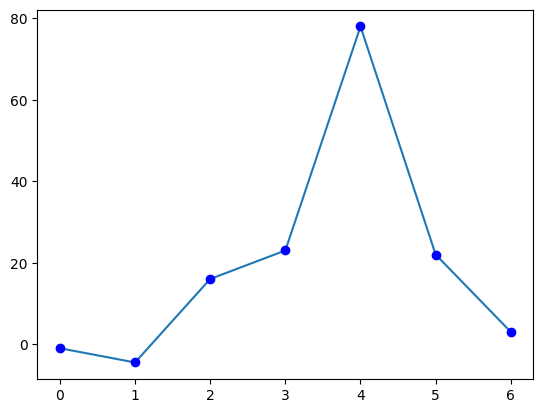
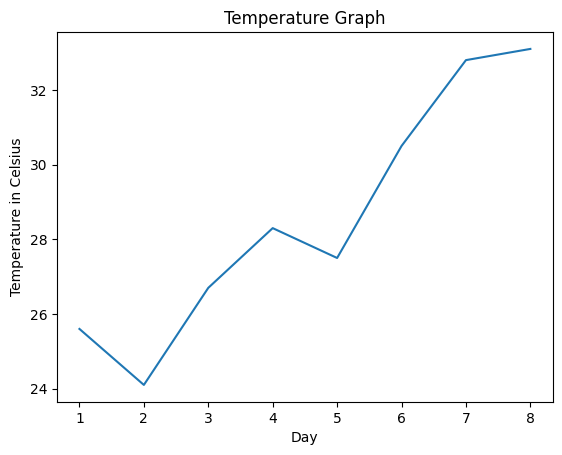
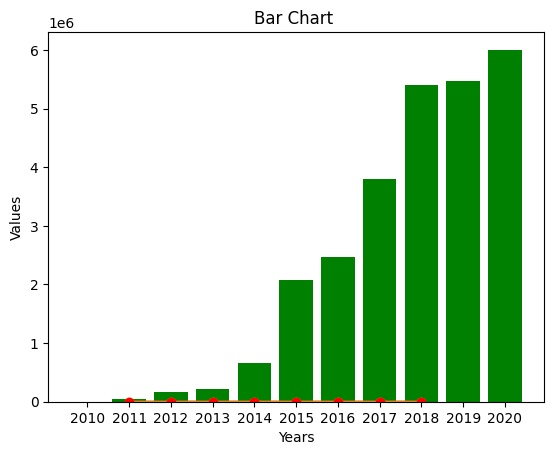
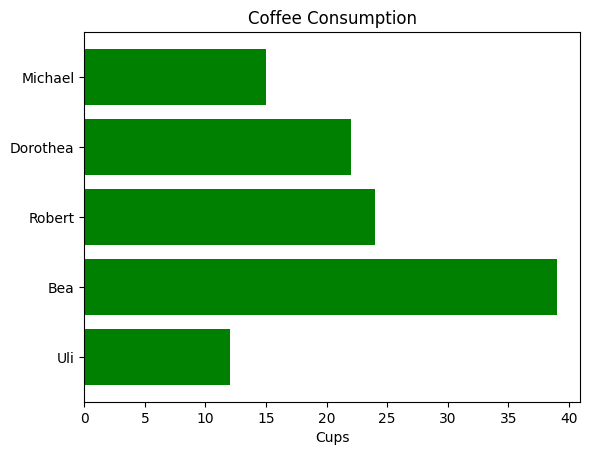
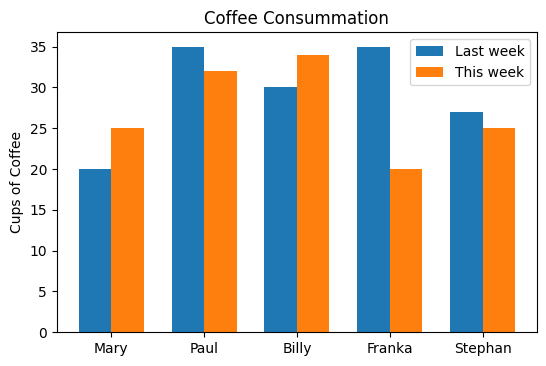
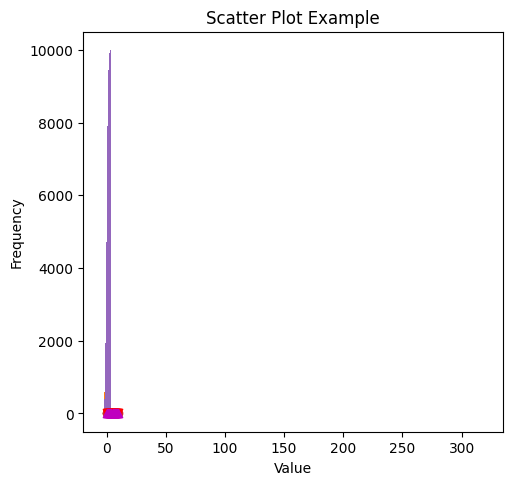
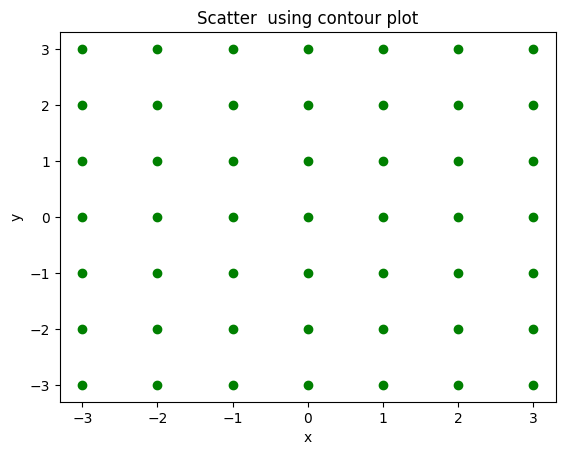
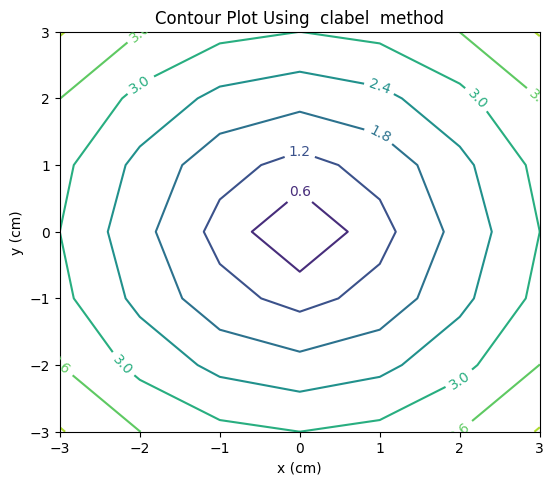
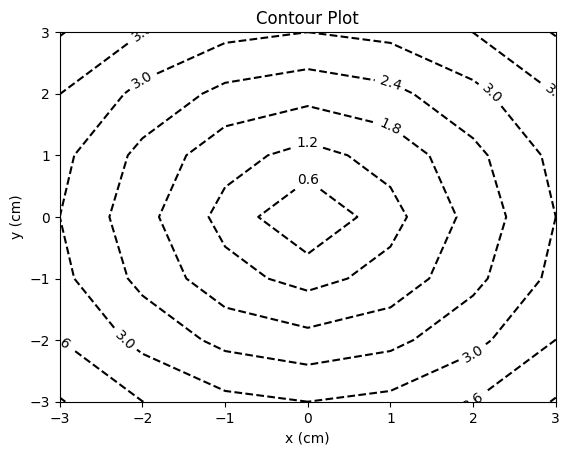
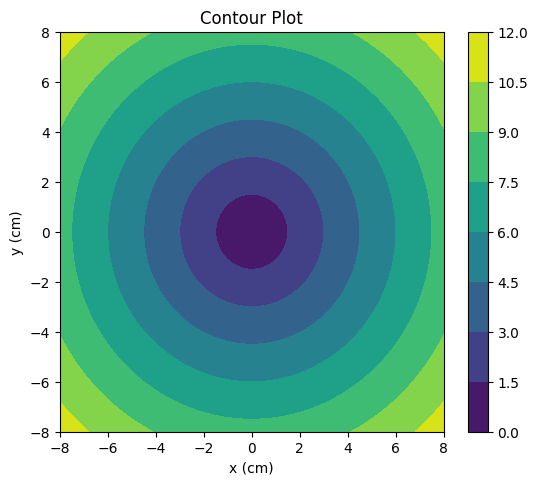
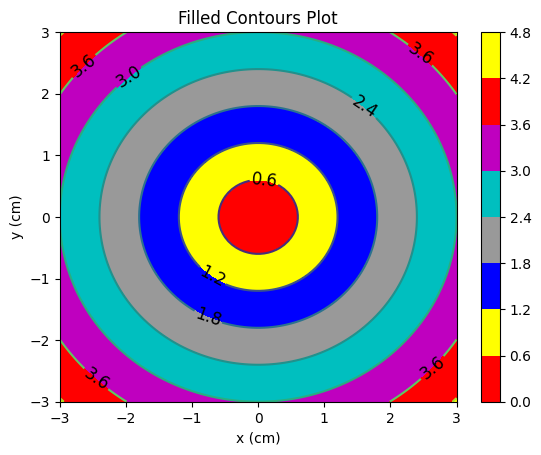

The matplotlib source for these figures, in order:
#!/usr/bin/env python
# coding: utf-8

# In[1]:


import matplotlib.pyplot as plt
plt.plot([-1, -4.5, 16, 23, 78, 22, 3])
plt.show()


# In[2]:


import matplotlib.pyplot as plt
plt.plot([-1, -4.5, 16, 23, 78, 22, 3], "ob")
plt.show()


# In[3]:


import matplotlib.pyplot as plt
days = range(1, 9)
celsius_values = [25.6, 24.1, 26.7, 28.3, 27.5, 30.5, 32.8, 33.1]
fig, ax = plt.subplots()
ax.plot(days, celsius_values)
ax.set(xlabel='Day',
       ylabel='Temperature in Celsius',
       title='Temperature Graph')


# In[4]:


import matplotlib.pyplot as plt
days = list(range(1,9))
celsius_min = [19.6, 24.1, 26.7, 28.3, 27.5, 30.5, 32.8, 33.1]
celsius_max = [24.8, 28.9, 31.3, 33.0, 34.9, 35.6, 38.4, 39.2]
fig, ax = plt.subplots()
ax.set(xlabel='Day',
       ylabel='Temperature in Celsius',
       title='Temperature Graph')
ax.plot(days, celsius_min,
        days, celsius_min, "oy",
        days, celsius_max,
        days, celsius_max, "or")


# In[5]:


import matplotlib.pyplot as plt
import numpy as np
years = [str(year) for year in range(2010, 2021)]
visitors = (1241, 50927, 162242, 222093, 
            665004, 2071987, 2460407, 3799215, 
            5399000, 5474016, 6003672)
plt.bar(years, visitors, color="green")
plt.xlabel("Years")
plt.ylabel("Values")
plt.title("Bar Chart ")
plt.plot()
plt.show()


# In[7]:


import matplotlib.pyplot as plt
import numpy as np
import matplotlib.pyplot as plt
# restore default parameters:
plt.rcdefaults() 
fig, ax = plt.subplots()
personen = ('Michael', 'Dorothea', 'Robert', 'Bea', 'Uli')
y_pos = np.arange(len(personen))
cups = (15, 22, 24, 39, 12)
ax.barh(y_pos, cups, align='center',
        color='green', ecolor='black')
ax.set_yticks(y_pos)
ax.set_yticklabels(personen)
ax.invert_yaxis()  
ax.set_xlabel('Cups')
ax.set_title('Coffee Consumption')
plt.show()


# In[8]:


import matplotlib.pyplot as plt
import numpy as np

last_week_cups = (20, 35, 30, 35, 27)
this_week_cups = (25, 32, 34, 20, 25)
names = ['Mary', 'Paul', 'Billy', 'Franka', 'Stephan']

fig = plt.figure(figsize=(6,5), dpi=200)
left, bottom, width, height = 0.1, 0.3, 0.8, 0.6
ax = fig.add_axes([left, bottom, width, height]) 
 
width = 0.35   
ticks = np.arange(len(names))    
ax.bar(ticks, last_week_cups, width, label='Last week')
ax.bar(ticks + width, this_week_cups, width, align="center",
    label='This week')

ax.set_ylabel('Cups of Coffee')
ax.set_title('Coffee Consummation')
ax.set_xticks(ticks + width/2)
ax.set_xticklabels(names)

ax.legend(loc='best')
plt.show()


# In[10]:


import matplotlib.pyplot as plt
import numpy as np

coffee = np.array([5, 5, 7, 6, 7])
tea = np.array([1, 2, 0, 2, 0])
water = np.array([10, 12, 14, 12, 15])
names = ['Mary', 'Paul', 'Billy', 'Franka', 'Stephan']

fig = plt.figure(figsize=(6,5), dpi=200)
left, bottom, width, height = 0.2, 0.1, 0.7, 0.8
ax = fig.add_axes([left, bottom, width, height]) 
 
width = 0.35   
ticks = np.arange(len(names))    
ax.bar(ticks, tea, width, label='Coffee', bottom=water+coffee)
ax.bar(ticks, coffee, width, align="center", label='Tea', 
       bottom=water)
ax.bar(ticks, water, width, align="center", label='Water')


# In[11]:


import matplotlib.pyplot as plt
import numpy as np
gaussian_numbers = np.random.normal(size=10000)
gaussian_numbers
plt.hist(gaussian_numbers, bins=20)
plt.title("Gaussian Histogram")
plt.xlabel("Value")
plt.ylabel("Frequency")
plt.show()	


# In[12]:


n, bins, patches = plt.hist(gaussian_numbers)
print("n: ", n, sum(n))
print("bins: ", bins)
for i in range(len(bins)-1):
    print(bins[i+1] -bins[i])
print("patches: ", patches)
print(patches[1])
print(patches[2])


# In[13]:


plt.hist(gaussian_numbers, bins=100)
plt.show()


# In[14]:


plt.hist(gaussian_numbers, 
         bins=100, 
         orientation="horizontal")
plt.show()


# In[15]:


plt.hist(gaussian_numbers, 
         bins=100, 
         density=True, 
         stacked=True, 
         edgecolor="#6A9662",
         color="#DDFFDD")
plt.show()


# In[16]:


plt.hist(gaussian_numbers, 
         bins=100, 
         stacked=True,
         cumulative=True)
plt.show()


# In[17]:


import matplotlib.pyplot as plt
import numpy as np
x = np.arange(0, 11)
y1 = np.random.randint(2, 7, (11,))
y2 = np.random.randint(9, 14, (11,))
y3 = np.random.randint(15, 25, (11,))
plt.scatter(x, y1)
plt.scatter(x, y2, marker='v', color='r')
plt.scatter(x, y3, marker='^', color='m')
plt.title('Scatter Plot Example')
plt.show()


# In[18]:


get_ipython().run_line_magic('matplotlib', 'inline')
import matplotlib.pyplot as plt
import numpy as np
n, m = 7, 7
start = -3
x_vals = np.arange(start, start+n, 1)
y_vals = np.arange(start, start+m, 1)
X, Y = np.meshgrid(x_vals, y_vals)
print(X)
print(Y)


# In[19]:


fig, ax = plt.subplots()
ax.scatter(X, Y, color="green")
ax.set_title('Scatter  using contour plot')
ax.set_xlabel('x')
ax.set_ylabel('y')
plt.show()


# In[20]:


fig = plt.figure(figsize=(6,5))
left, bottom, width, height = 0.1, 0.1, 0.8, 0.8
ax = fig.add_axes([left, bottom, width, height]) 
Z = np.sqrt(X**2 + Y**2)
cp = ax.contour(X, Y, Z)
ax.clabel(cp, inline=True, 
          fontsize=10)
ax.set_title('Contour Plot Using  clabel  method')
ax.set_xlabel('x (cm)')
ax.set_ylabel('y (cm)')
plt.show()


# In[21]:


import matplotlib.pyplot as plt
plt.figure()
cp = plt.contour(X, Y, Z, colors='black', linestyles='dashed')
plt.clabel(cp, inline=True, 
          fontsize=10)
plt.title('Contour Plot')
plt.xlabel('x (cm)')
plt.ylabel('y (cm)')
plt.show()


# In[22]:


import matplotlib.pyplot as plt
import numpy as np
fig = plt.figure(figsize=(6,5))
left, bottom, width, height = 0.1, 0.1, 0.8, 0.8
ax = fig.add_axes([left, bottom, width, height]) 
start, stop, n_values = -8, 8, 800
x_vals = np.linspace(start, stop, n_values)
y_vals = np.linspace(start, stop, n_values)
X, Y = np.meshgrid(x_vals, y_vals)
Z = np.sqrt(X**2 + Y**2)
cp = plt.contourf(X, Y, Z)
plt.colorbar(cp)
ax.set_title('Contour Plot')
ax.set_xlabel('x (cm)')
ax.set_ylabel('y (cm)')
plt.show()


# In[23]:


import numpy as np
import matplotlib.pyplot as plt
xlist = np.linspace(-3.0, 3.0, 100)
ylist = np.linspace(-3.0, 3.0, 100)
X, Y = np.meshgrid(xlist, ylist)
Z = np.sqrt(X**2 + Y**2)
plt.figure()
contour = plt.contour(X, Y, Z)
plt.clabel(contour, colors = 'k', fmt = '%2.1f', fontsize=12)
c = ('#ff0000', '#ffff00', '#0000FF', '0.6', 'c', 'm')
contour_filled = plt.contourf(X, Y, Z, colors=c)
plt.colorbar(contour_filled)
plt.title('Filled Contours Plot')
plt.xlabel('x (cm)')
plt.ylabel('y (cm)')
plt.savefig('contourplot_own_colours.png', dpi=300)
plt.show()


# In[ ]:




